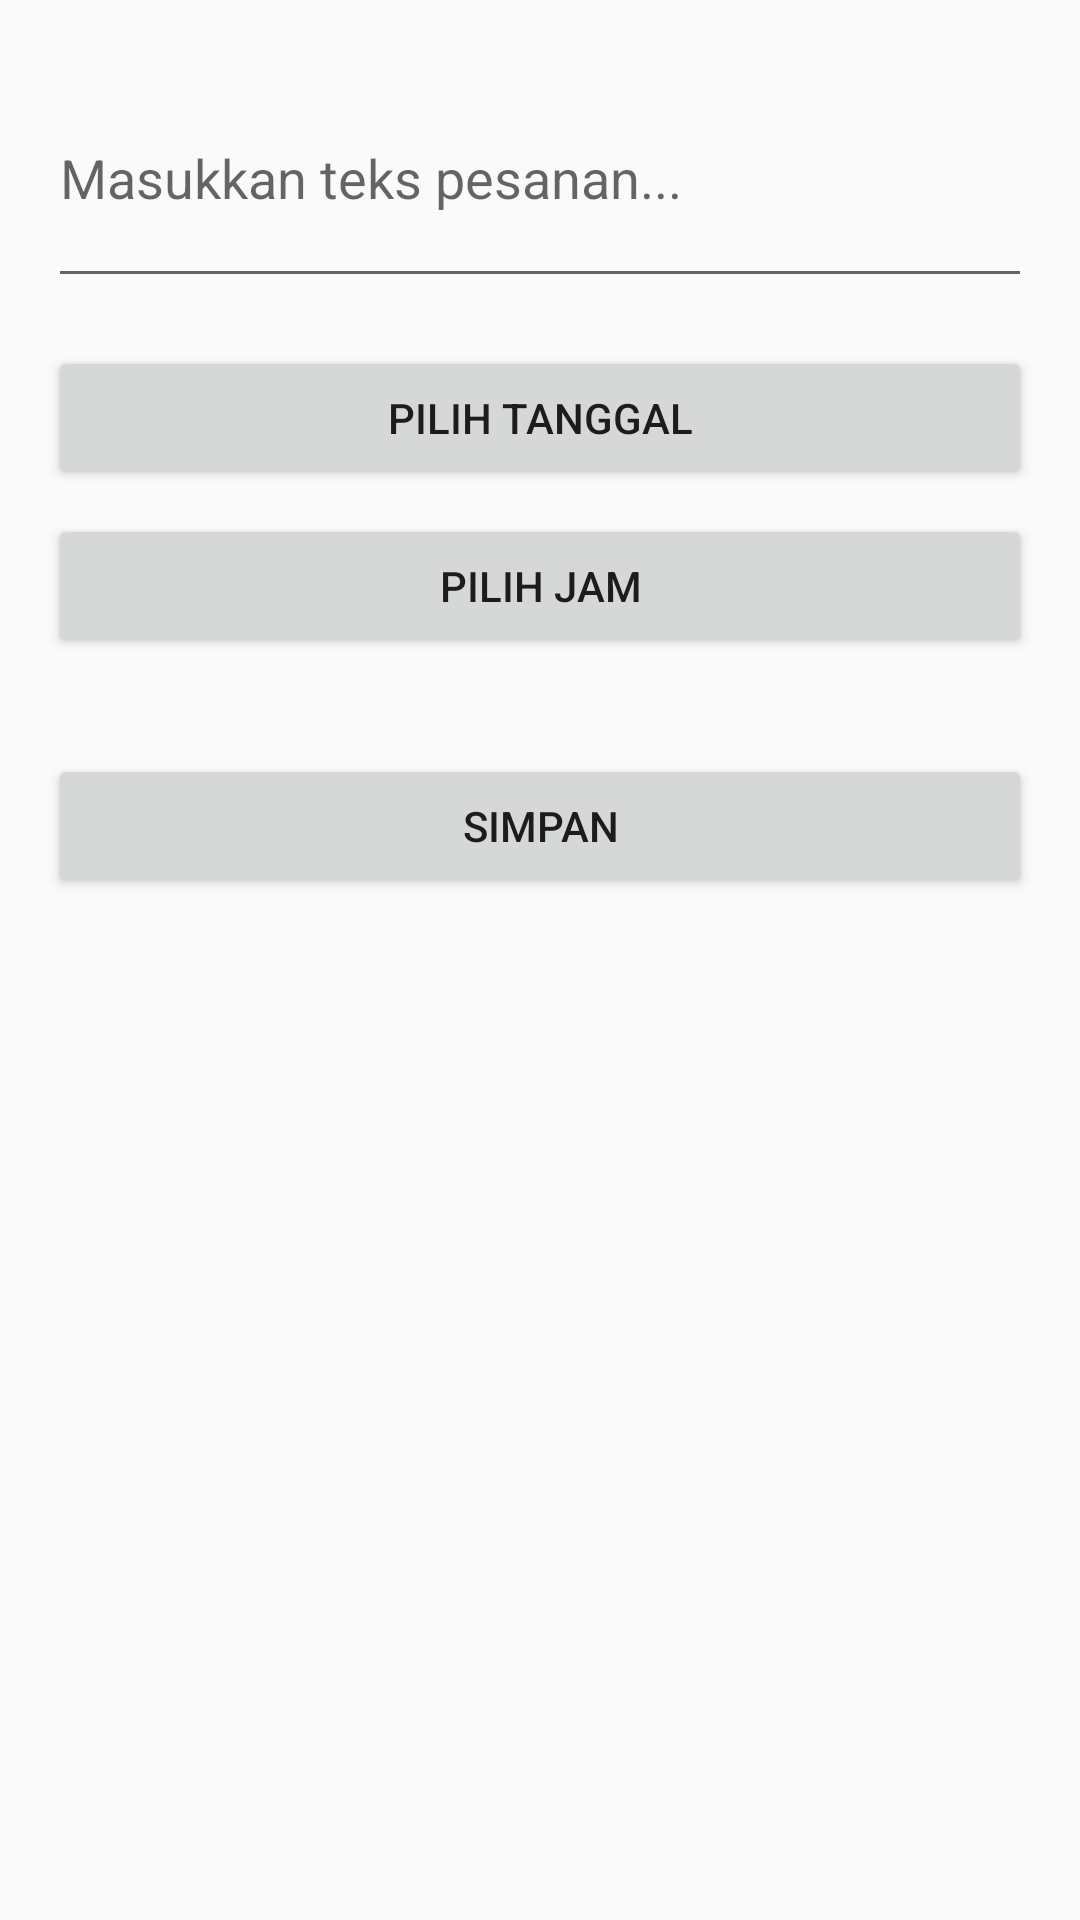

Here is an Android app screen rendered from its layout file. Give the layout XML and the strings, colors and styles it references.
<!-- AndroidManifest.xml: application theme AppTheme -->
<!-- res/layout/activity_editor.xml -->
<?xml version="1.0" encoding="utf-8"?>
<LinearLayout
    xmlns:android="http://schemas.android.com/apk/res/android"
    xmlns:tools="http://schemas.android.com/tools"
    android:layout_width="match_parent"
    android:layout_height="match_parent"
    android:orientation="vertical"
    android:padding="16dp"
    tools:context=".EditorActivity">

    <EditText
        android:id="@+id/edit_text_pesanan"
        android:layout_width="match_parent"
        android:layout_height="wrap_content"
        android:hint="Masukkan teks pesanan..."
        android:inputType="textCapSentences|textMultiLine"
        android:minLines="3"/>

    <Button
        android:id="@+id/btn_pilih_tanggal"
        android:layout_width="match_parent"
        android:layout_height="wrap_content"
        android:layout_marginTop="16dp"
        android:text="Pilih Tanggal"/>

    <Button
        android:id="@+id/btn_pilih_jam"
        android:layout_width="match_parent"
        android:layout_height="wrap_content"
        android:layout_marginTop="8dp"
        android:text="Pilih Jam"/>

    <Button
        android:id="@+id/btn_simpan"
        android:layout_width="match_parent"
        android:layout_height="wrap_content"
        android:layout_marginTop="32dp"
        android:text="Simpan"/>

</LinearLayout>
<!-- resources referenced by this layout -->
<resources>
  <style name="AppTheme" parent="Theme.AppCompat.Light.NoActionBar">
  		<item name="colorPrimary">@color/colorPrimary</item>
  		<item name="colorPrimaryDark">@color/colorPrimaryDark</item>
  		<item name="colorAccent">@color/colorAccent</item>
  	</style>
  <color name="colorPrimary">#008577</color>
  <color name="colorPrimaryDark">#00574B</color>
  <color name="colorAccent">#D81B60</color>
</resources>
